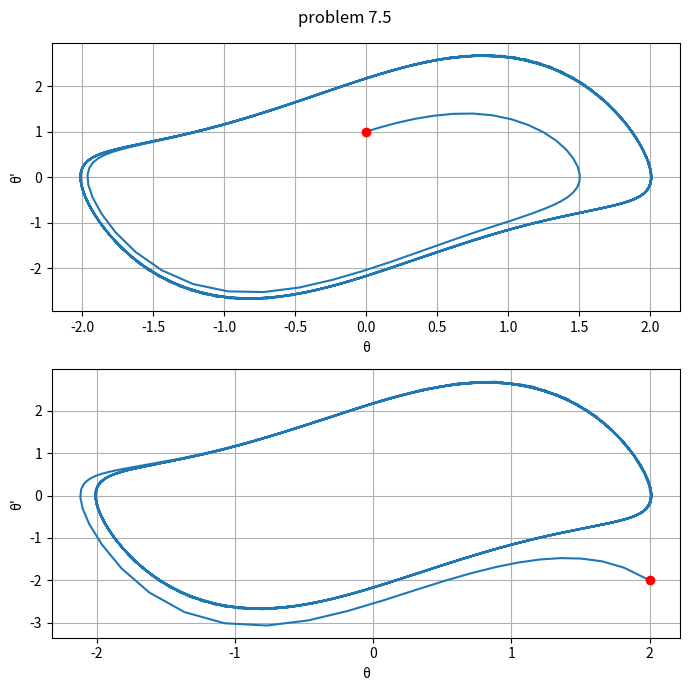

Reproduce this figure in Python.
from math import sin
from scipy.integrate import solve_ivp
import numpy as np

def f(t,y):
	[y0,y1] = y
	k0 = y1
	k1 = m *(1-y0**2)*y1 -y0
	return k0,k1

def solve_initial(xy):
	sol = solve_ivp(f,[t0,te], xy, t_eval= tj)
	return sol
h = 0.1
m = 1
t0, te = 0, 50
xy1 = [0, 1]
xy2 = [2,-2]
tj = np.arange(t0,te+h/2, h)
sol1 = solve_initial(xy1)
sol2 = solve_initial(xy2)
print(sol1.y[0,0], sol1.y[1,0])
from matplotlib import pyplot as plt
fig, ax = plt.subplots(2,1, figsize=(7,7)) #1차원이 되버렸어
fig.suptitle("problem 7.5")
ax[0].plot(sol1.y[0], sol1.y[1])
ax[0].plot(sol1.y[0,0], sol1.y[1,0],'ro')
ax[0].grid()
ax[0].set_xlabel('θ')
ax[0].set_ylabel('θ\'')

ax[1].plot(sol2.y[0], sol2.y[1])
ax[1].plot(sol2.y[0,0], sol2.y[1,0],'ro')
ax[1].grid()
ax[1].set_xlabel('θ')
ax[1].set_ylabel('θ\'')

plt.tight_layout()
plt.show()
